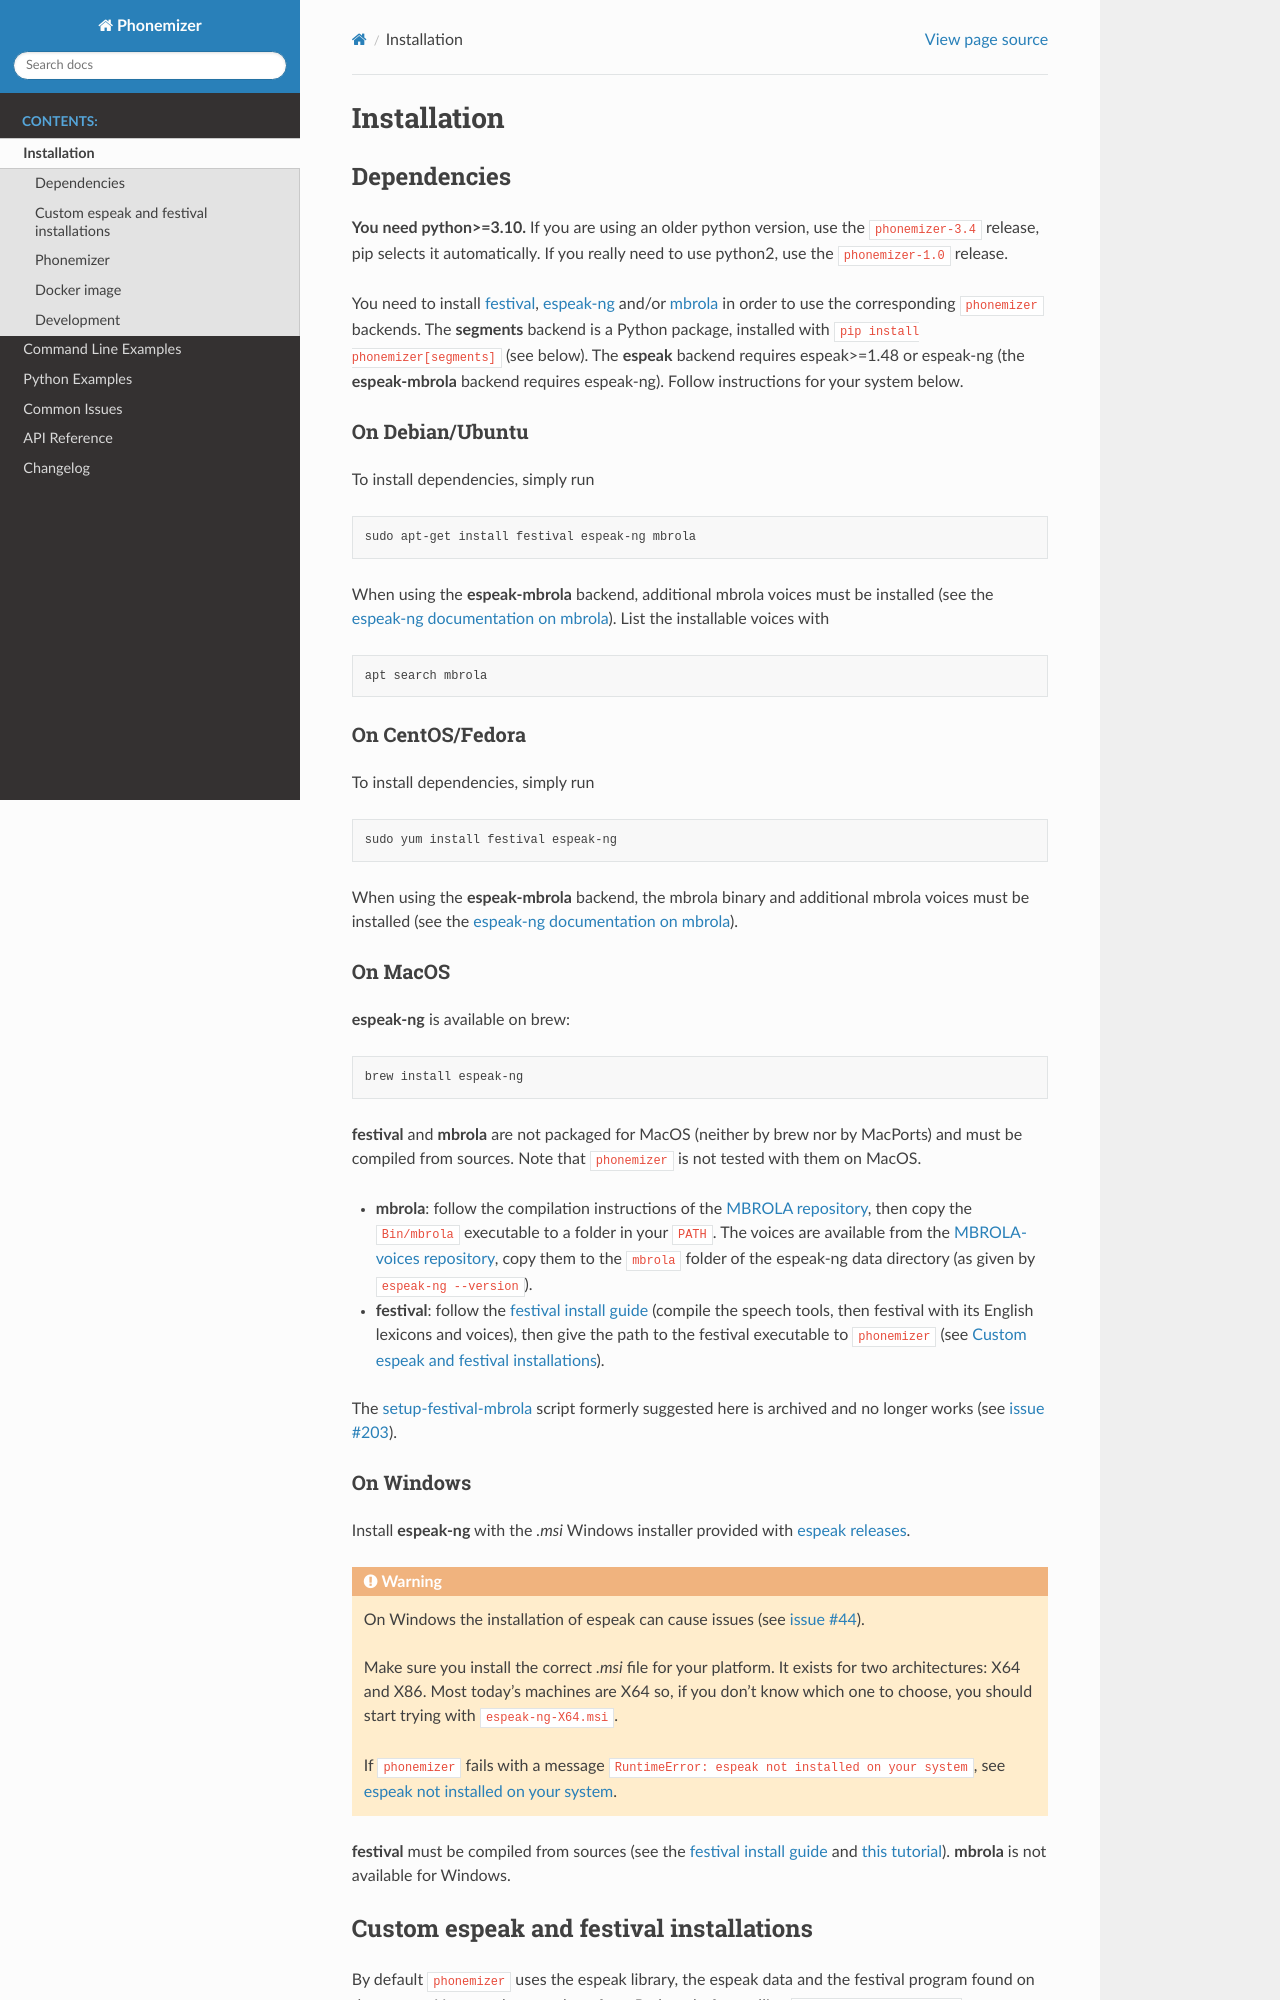

repository: bootphon/phonemizer · page: install.html · generator: sphinx

=============
Installation
=============

Dependencies
------------

**You need python>=3.10.** If you are using an older python version, use the
``phonemizer-3.4`` release, pip selects it automatically. If you really need
to use python2, use the ``phonemizer-1.0`` release.

You need to install
`festival <http://www.festvox.org/docs/manual-2.4.0/festival_6.html#Installation>`_,
`espeak-ng <https://github.com/espeak-ng/espeak-ng#espeak-ng-text-to-speech>`_
and/or `mbrola <https://github.com/numediart/MBROLA>`_ in order to use the
corresponding ``phonemizer`` backends. The **segments** backend is a Python
package, installed with ``pip install phonemizer[segments]`` (see below).
The **espeak** backend requires espeak>=1.48 or espeak-ng (the **espeak-mbrola**
backend requires espeak-ng). Follow instructions for your system below.

On Debian/Ubuntu
~~~~~~~~~~~~~~~~

To install dependencies, simply run

.. code-block:: bash

    sudo apt-get install festival espeak-ng mbrola

When using the **espeak-mbrola** backend, additional mbrola voices must be
installed (see the `espeak-ng documentation on mbrola
<https://github.com/espeak-ng/espeak-ng/blob/master/docs/mbrola.md>`__). List
the installable voices with

.. code-block:: bash

    apt search mbrola


On CentOS/Fedora
~~~~~~~~~~~~~~~~

To install dependencies, simply run

.. code-block:: bash

    sudo yum install festival espeak-ng

When using the **espeak-mbrola** backend, the mbrola binary and additional
mbrola voices must be installed (see the `espeak-ng documentation on mbrola
<https://github.com/espeak-ng/espeak-ng/blob/master/docs/mbrola.md>`__).


On MacOS
~~~~~~~~

**espeak-ng** is available on brew:

.. code-block:: bash

    brew install espeak-ng

**festival** and **mbrola** are not packaged for MacOS (neither by brew nor
by MacPorts) and must be compiled from sources. Note that ``phonemizer`` is not
tested with them on MacOS.

* **mbrola**: follow the compilation instructions of the `MBROLA repository
  <https://github.com/numediart/MBROLA>`__, then copy the ``Bin/mbrola``
  executable to a folder in your ``PATH``. The voices are available from the
  `MBROLA-voices repository <https://github.com/numediart/MBROLA-voices>`__,
  copy them to the ``mbrola`` folder of the espeak-ng data directory (as given
  by ``espeak-ng --version``).

* **festival**: follow the `festival install guide
  <https://github.com/festvox/festival/blob/master/INSTALL>`__ (compile the
  speech tools, then festival with its English lexicons and voices), then give
  the path to the festival executable to ``phonemizer`` (see
  :ref:`custom-installation`).

The `setup-festival-mbrola <https://github.com/pettarin/setup-festival-mbrola>`__
script formerly suggested here is archived and no longer works (see `issue #203
<https://github.com/bootphon/phonemizer/issues/203>`__).
